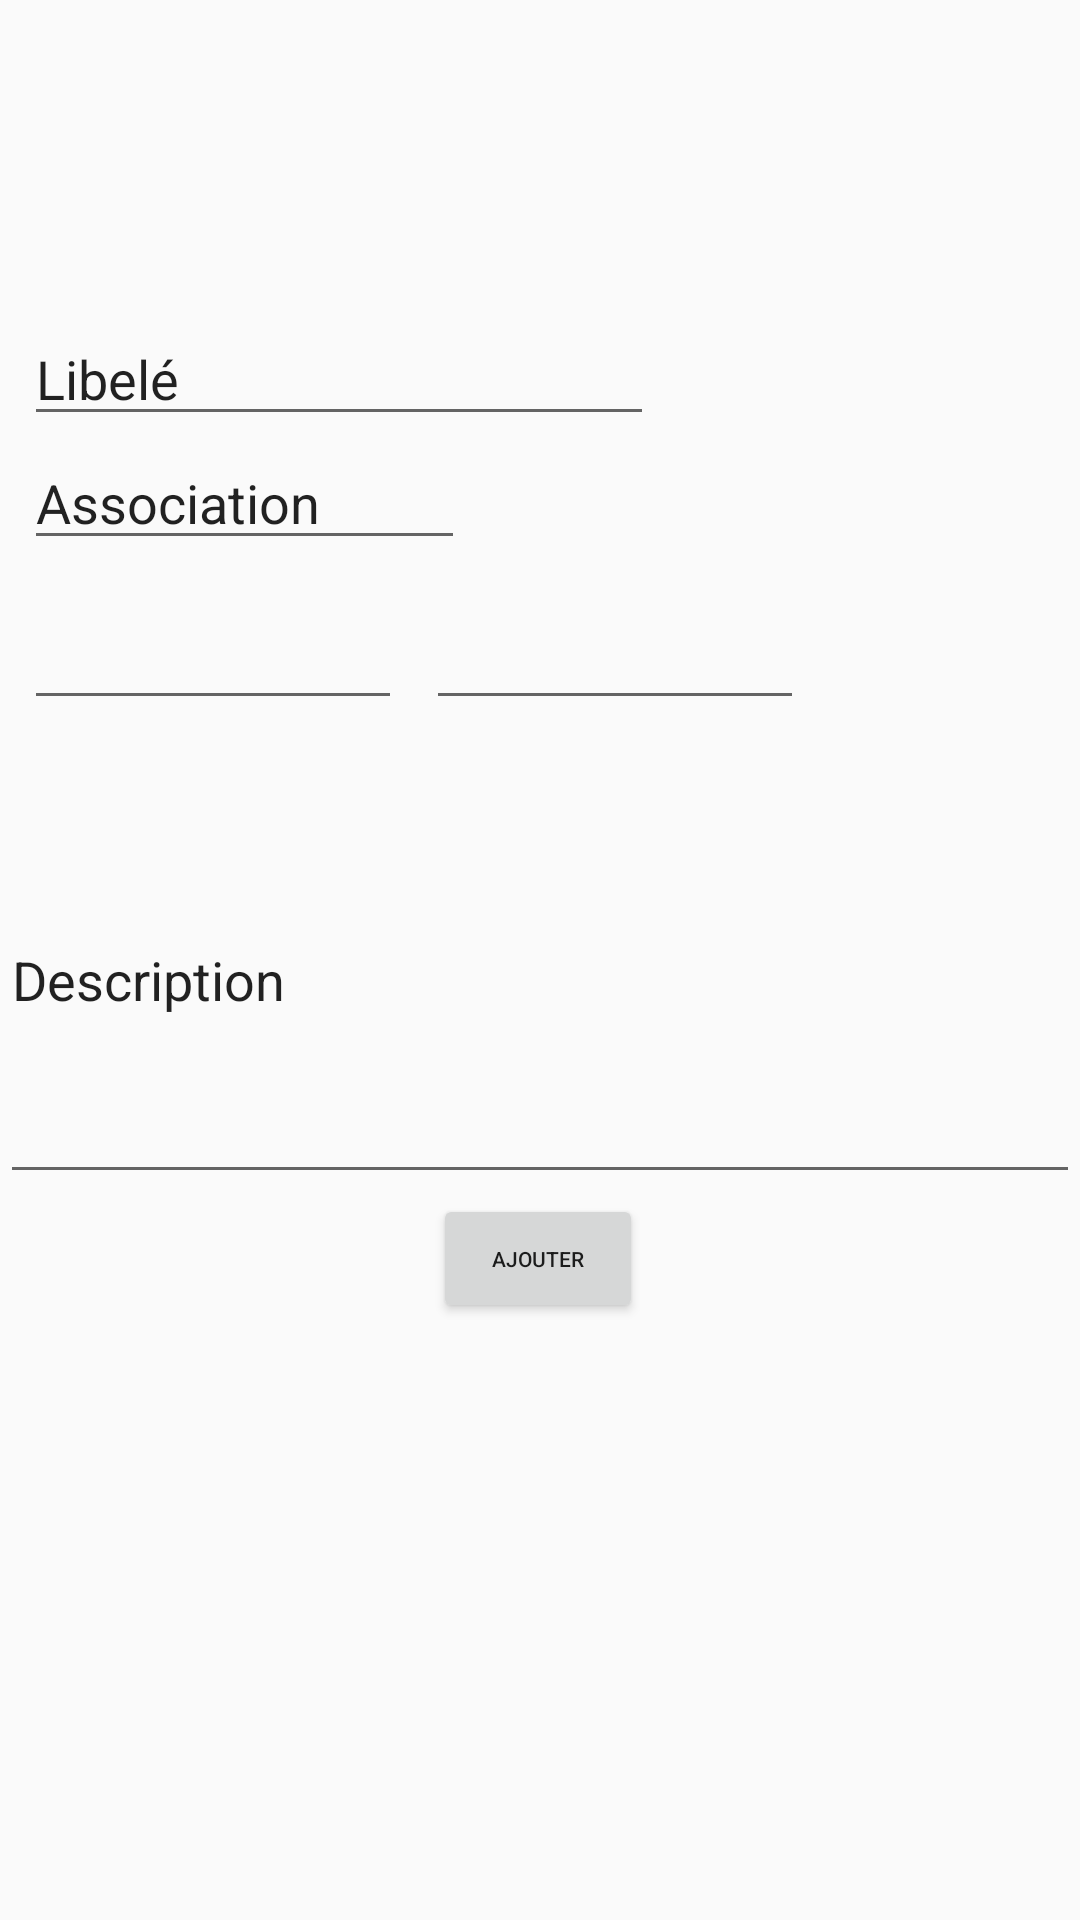

Produce the Android XML layout that renders to this screen, including the resource entries it uses.
<!-- AndroidManifest.xml: application theme Theme.GreenRepack -->
<!-- res/layout/activity_project_add.xml -->
<?xml version="1.0" encoding="utf-8"?>
<androidx.constraintlayout.widget.ConstraintLayout xmlns:android="http://schemas.android.com/apk/res/android"
    xmlns:app="http://schemas.android.com/apk/res-auto"
    xmlns:tools="http://schemas.android.com/tools"
    android:layout_width="match_parent"
    android:layout_height="match_parent"
    tools:context=".associations.ProjectAddActivity">

    <EditText
        android:id="@+id/editTextTextPersonName"
        android:layout_width="wrap_content"
        android:layout_height="wrap_content"
        android:layout_marginStart="8dp"
        android:layout_marginTop="104dp"
        android:ems="10"
        android:inputType="textPersonName"
        android:text="Libelé"
        app:layout_constraintStart_toStartOf="parent"
        app:layout_constraintTop_toTopOf="parent" />

    <EditText
        android:id="@+id/Description_Box"
        android:layout_width="match_parent"
        android:layout_height="146dp"
        android:layout_marginTop="12dp"
        android:ems="10"
        android:inputType="textPersonName"
        android:text="Description"
        app:layout_constraintStart_toStartOf="parent"
        app:layout_constraintTop_toBottomOf="@+id/Date_End" />

    <EditText
        android:id="@+id/AssociationName"
        android:layout_width="wrap_content"
        android:layout_height="wrap_content"
        android:ems="7"
        android:inputType="textPersonName"
        android:text="Association"
        app:layout_constraintEnd_toEndOf="@+id/editTextTextPersonName"
        app:layout_constraintHorizontal_bias="0.0"
        app:layout_constraintStart_toStartOf="@+id/editTextTextPersonName"
        app:layout_constraintTop_toBottomOf="@+id/editTextTextPersonName" />

    <EditText
        android:id="@+id/Date_Start"
        android:layout_width="wrap_content"
        android:layout_height="wrap_content"
        android:layout_marginTop="12dp"
        android:ems="6"
        android:inputType="date"
        app:layout_constraintStart_toStartOf="@+id/AssociationName"
        app:layout_constraintTop_toBottomOf="@+id/AssociationName" />

    <EditText
        android:id="@+id/Date_End"
        android:layout_width="wrap_content"
        android:layout_height="wrap_content"
        android:layout_marginStart="8dp"
        android:ems="6"
        android:inputType="date"
        app:layout_constraintStart_toEndOf="@+id/Date_Start"
        app:layout_constraintTop_toTopOf="@+id/Date_Start" />

    <Button
        android:id="@+id/CreateProject"
        android:layout_width="70dp"
        android:layout_height="43dp"
        android:text="Ajouter"
        android:textSize="7dp"
        app:layout_constraintEnd_toEndOf="@+id/Description_Box"
        app:layout_constraintHorizontal_bias="0.498"
        app:layout_constraintStart_toStartOf="@+id/Description_Box"
        app:layout_constraintTop_toBottomOf="@+id/Description_Box" />

    <ImageView
        android:id="@+id/imageView2"
        android:layout_width="wrap_content"
        android:layout_height="wrap_content"
        android:layout_marginStart="68dp"
        app:layout_constraintBottom_toBottomOf="@+id/editTextTextPersonName"
        app:layout_constraintStart_toEndOf="@+id/editTextTextPersonName"
        app:srcCompat="@drawable/ic_launcher_background" />
</androidx.constraintlayout.widget.ConstraintLayout>
<!-- resources referenced by this layout -->
<resources>
  <style name="Theme.GreenRepack" parent="Theme.AppCompat.DayNight.NoActionBar">
          
          <item name="colorPrimary">@color/purple_500</item>
          <item name="colorPrimaryVariant">@color/purple_700</item>
          <item name="colorOnPrimary">@color/white</item>
          
          <item name="colorSecondary">@color/teal_200</item>
          <item name="colorSecondaryVariant">@color/teal_700</item>
          <item name="colorOnSecondary">@color/black</item>
          
          <item name="android:statusBarColor" tools:targetApi="l">?attr/colorPrimaryVariant</item>
          
      </style>
  <color name="purple_500">#009688</color>
  <color name="purple_700">#4CAF50</color>
  <color name="white">#FFFFFFFF</color>
  <color name="teal_200">#FF03DAC5</color>
  <color name="teal_700">#FF018786</color>
  <color name="black">#FF000000</color>
</resources>
